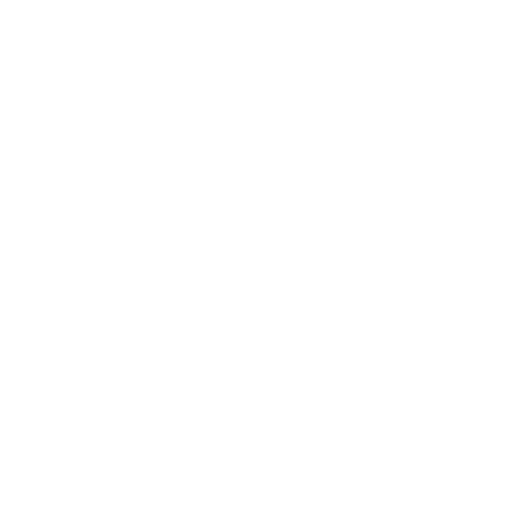
t = 0.00 s
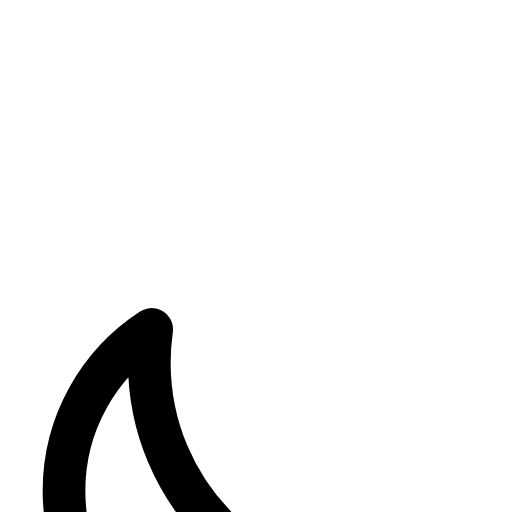
t = 0.30 s
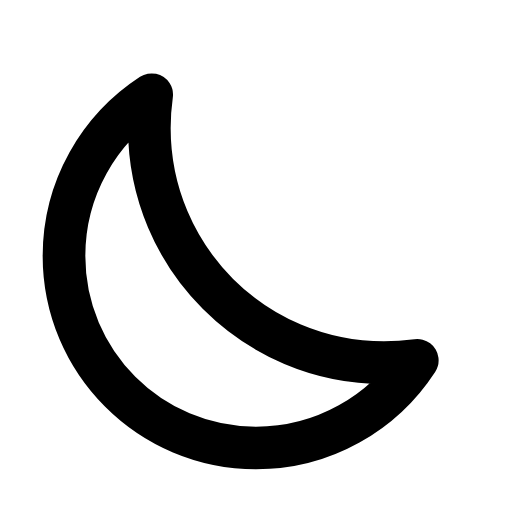
t = 0.60 s
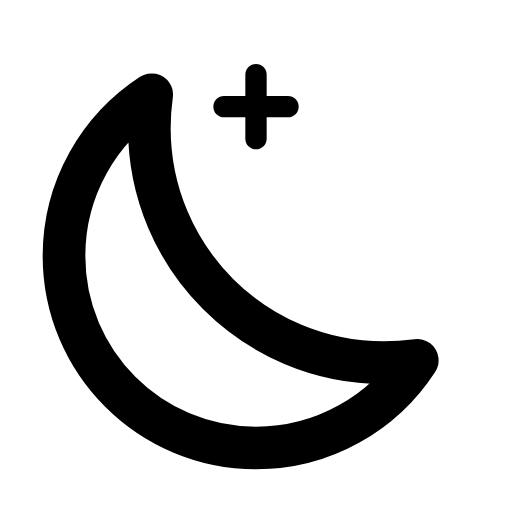
t = 0.90 s
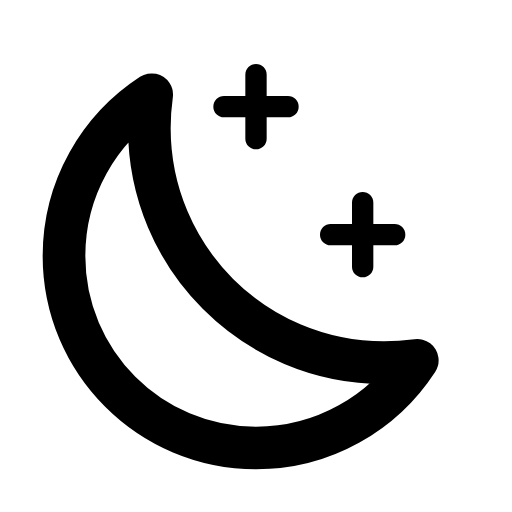
t = 1.20 s
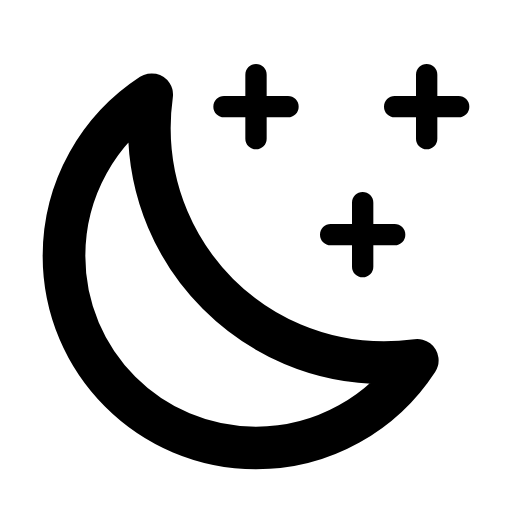
t = 1.50 s

The animated SVG that drew these frames (rendered in a browser with its animation timeline set to each time). Animation: 4 SMIL elements (animate=4); one cycle of 1.50 s.

<svg xmlns="http://www.w3.org/2000/svg" width="24" height="24" viewBox="0 0 24 24"><g fill="none" stroke="currentColor" stroke-linecap="round" stroke-linejoin="round"><path stroke-width="2" d="M7 6c0 6.08 4.92 11 11 11c0.53 0 1.05 -0.04 1.56 -0.11c-1.61 2.47 -4.39 4.11 -7.56 4.11c-4.97 0 -9 -4.03 -9 -9c0 -3.17 1.64 -5.95 4.11 -7.56c-0.07 0.51 -0.11 1.03 -0.11 1.56Z"><animate fill="freeze" attributeName="d" dur="0.6s" values="M7 28c0 6.08 4.92 11 11 11c0.53 0 1.05 -0.04 1.56 -0.11c-1.61 2.47 -4.39 4.11 -7.56 4.11c-4.97 0 -9 -4.03 -9 -9c0 -3.17 1.64 -5.95 4.11 -7.56c-0.07 0.51 -0.11 1.03 -0.11 1.56Z;M7 6c0 6.08 4.92 11 11 11c0.53 0 1.05 -0.04 1.56 -0.11c-1.61 2.47 -4.39 4.11 -7.56 4.11c-4.97 0 -9 -4.03 -9 -9c0 -3.17 1.64 -5.95 4.11 -7.56c-0.07 0.51 -0.11 1.03 -0.11 1.56Z"/></path><g stroke-dasharray="4" stroke-dashoffset="4"><path d="M12 5h1.5M12 5h-1.5M12 5v1.5M12 5v-1.5"><animate fill="freeze" attributeName="stroke-dashoffset" begin="0.7s" dur="0.2s" to="0"/></path><path d="M17 11h1.5M17 11h-1.5M17 11v1.5M17 11v-1.5"><animate fill="freeze" attributeName="stroke-dashoffset" begin="1s" dur="0.2s" to="0"/></path><path d="M20 5h1.5M20 5h-1.5M20 5v1.5M20 5v-1.5"><animate fill="freeze" attributeName="stroke-dashoffset" begin="1.3s" dur="0.2s" to="0"/></path></g></g></svg>
